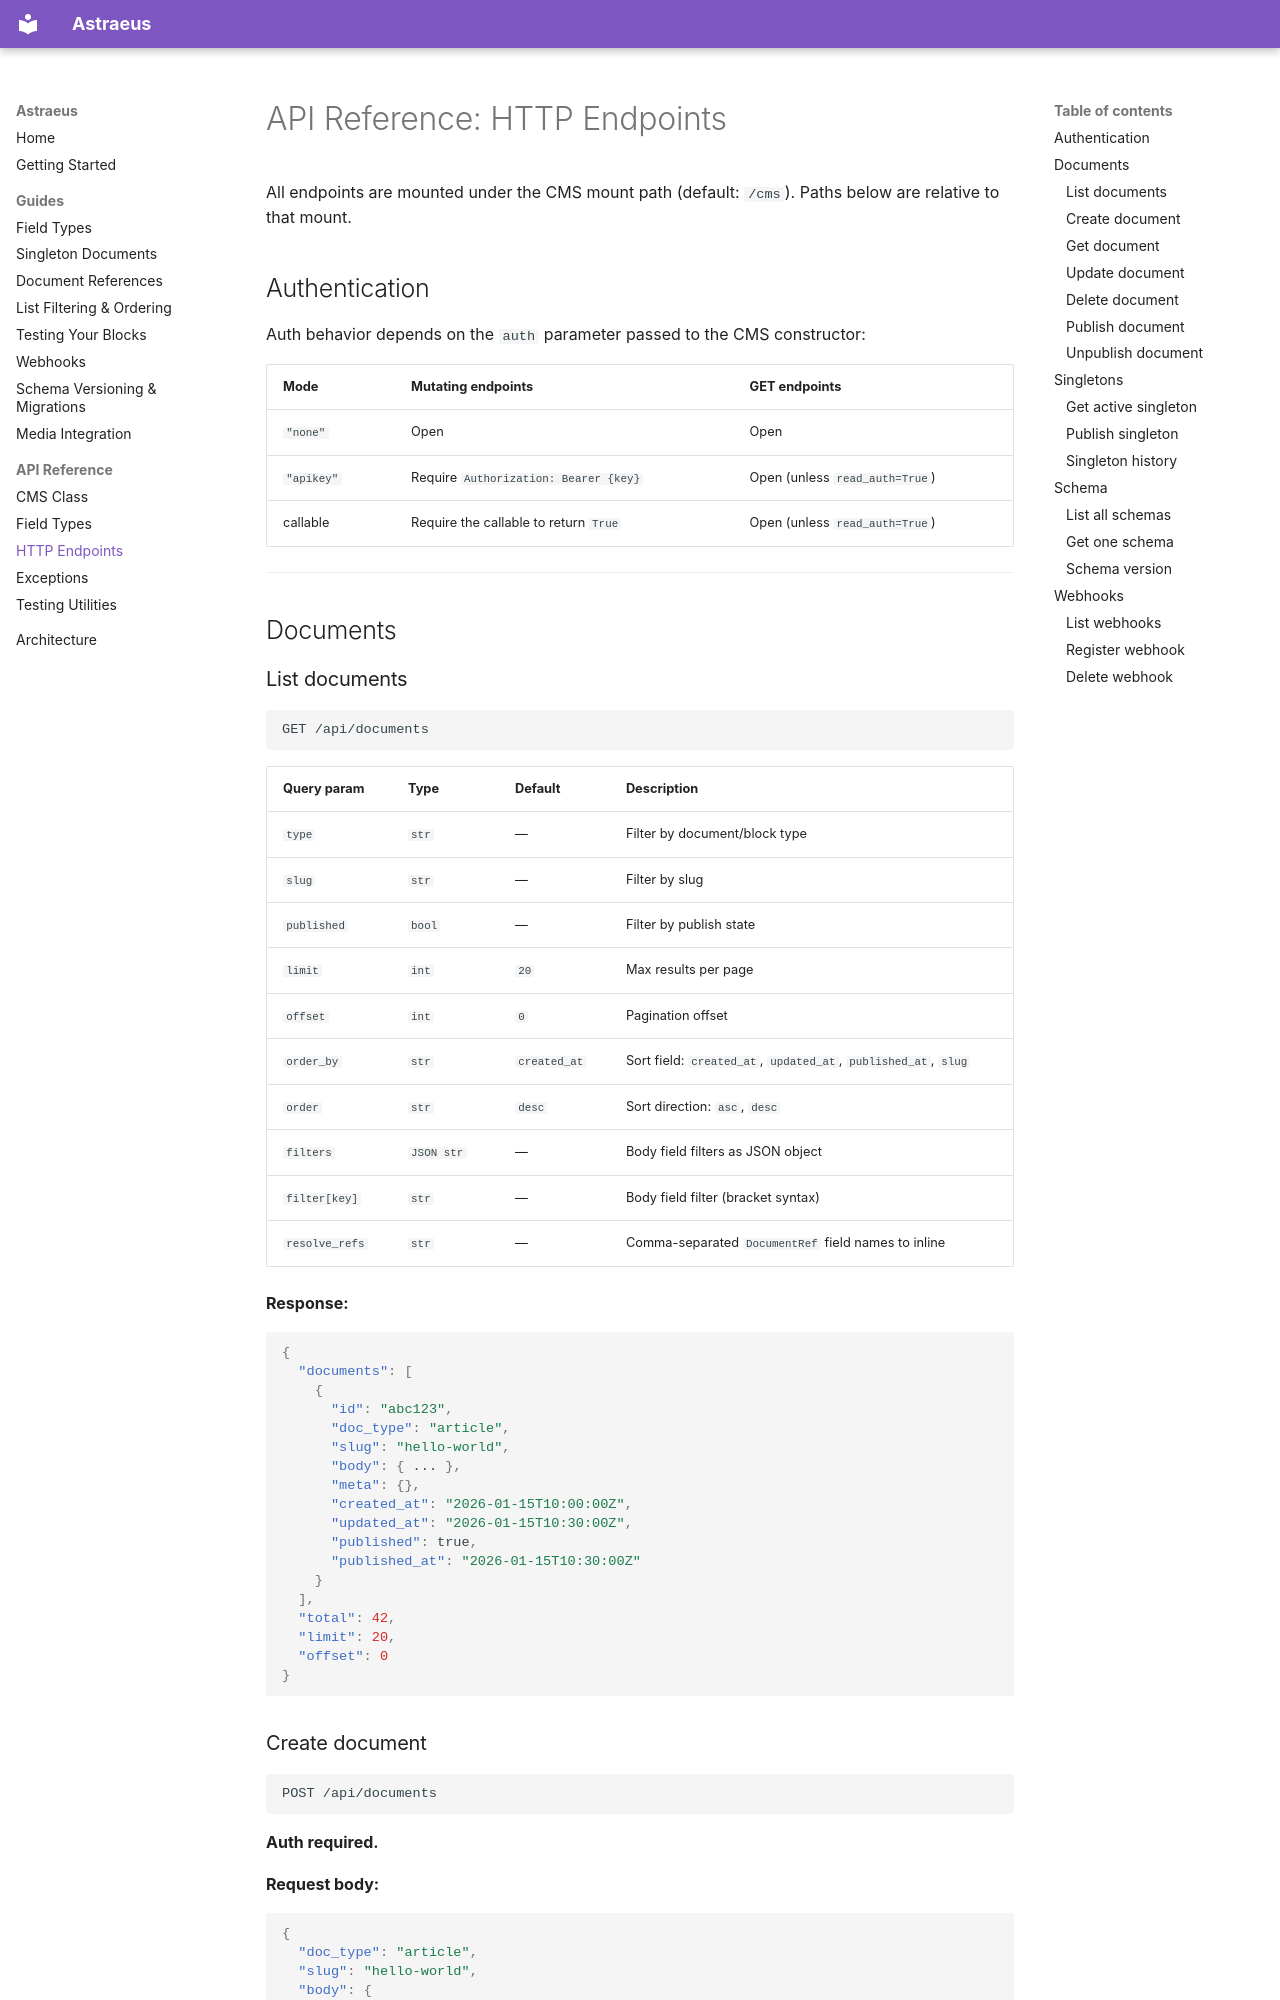

repository: ASneakyToast/astraeus · page: api/endpoints/index.html · generator: mkdocs

# API Reference: HTTP Endpoints

All endpoints are mounted under the CMS mount path (default: `/cms`). Paths below are relative to that mount.

## Authentication

Auth behavior depends on the `auth` parameter passed to the CMS constructor:

| Mode | Mutating endpoints | GET endpoints |
|---|---|---|
| `"none"` | Open | Open |
| `"apikey"` | Require `Authorization: Bearer {key}` | Open (unless `read_auth=True`) |
| callable | Require the callable to return `True` | Open (unless `read_auth=True`) |

---

## Documents

### List documents

```
GET /api/documents
```

| Query param | Type | Default | Description |
|---|---|---|---|
| `type` | `str` | — | Filter by document/block type |
| `slug` | `str` | — | Filter by slug |
| `published` | `bool` | — | Filter by publish state |
| `limit` | `int` | `20` | Max results per page |
| `offset` | `int` | `0` | Pagination offset |
| `order_by` | `str` | `created_at` | Sort field: `created_at`, `updated_at`, `published_at`, `slug` |
| `order` | `str` | `desc` | Sort direction: `asc`, `desc` |
| `filters` | `JSON str` | — | Body field filters as JSON object |
| `filter[key]` | `str` | — | Body field filter (bracket syntax) |
| `resolve_refs` | `str` | — | Comma-separated `DocumentRef` field names to inline |

**Response:**

```json
{
  "documents": [
    {
      "id": "abc123",
      "doc_type": "article",
      "slug": "hello-world",
      "body": { ... },
      "meta": {},
      "created_at": "2026-01-15T10:00:00Z",
      "updated_at": "2026-01-15T10:30:00Z",
      "published": true,
      "published_at": "2026-01-15T10:30:00Z"
    }
  ],
  "total": 42,
  "limit": 20,
  "offset": 0
}
```
